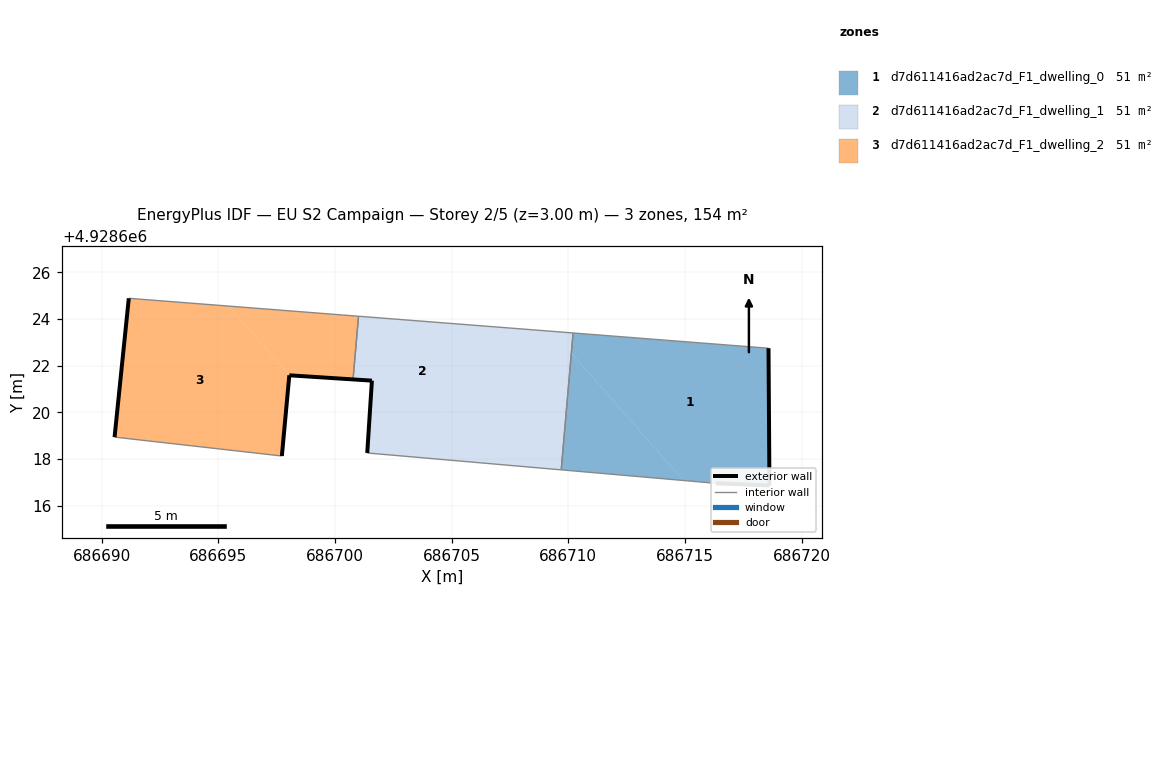
=== STOREY PLAN SPEC (per zone: floor XY polygon, exterior-wall plan segments, windows/doors) ===
zone 1: d7d611416ad2ac7d_F1_dwelling_0  (51.3 m²)
  floor: (686714.93, 4928617.08) (686710.13, 4928622.54) (686709.69, 4928617.53)
  floor: (686718.62, 4928616.86) (686718.58, 4928622.74) (686710.20, 4928623.40) (686710.13, 4928622.54) (686714.93, 4928617.08) (686716.32, 4928616.95)
  exterior wall: (686718.58, 4928622.74) – (686718.62, 4928616.86)  [5.9 m]
  exterior wall: (686718.62, 4928616.86) – (686716.32, 4928616.95)  [2.3 m]
  interior walls: 3
zone 2: d7d611416ad2ac7d_F1_dwelling_1  (51.3 m²)
  floor: (686709.69, 4928617.53) (686710.13, 4928622.54) (686709.31, 4928623.47) (686708.65, 4928623.52) (686702.55, 4928618.15)
  floor: (686710.13, 4928622.54) (686710.20, 4928623.40) (686709.31, 4928623.47)
  floor: (686708.65, 4928623.52) (686701.01, 4928624.12) (686700.77, 4928621.41) (686701.58, 4928621.35) (686701.38, 4928618.25) (686702.55, 4928618.15)
  exterior wall: (686701.38, 4928618.25) – (686701.58, 4928621.35)  [3.1 m]
  exterior wall: (686701.58, 4928621.35) – (686700.77, 4928621.41)  [0.8 m]
  interior walls: 4
zone 3: d7d611416ad2ac7d_F1_dwelling_2  (51.3 m²)
  floor: (686700.77, 4928621.41) (686701.01, 4928624.12) (686695.43, 4928624.55) (686698.04, 4928621.58)
  floor: (686697.72, 4928618.12) (686698.04, 4928621.58) (686695.43, 4928624.55) (686691.16, 4928624.88) (686690.55, 4928618.93)
  exterior wall: (686700.77, 4928621.41) – (686698.04, 4928621.58)  [2.7 m]
  exterior wall: (686698.04, 4928621.58) – (686697.72, 4928618.12)  [3.5 m]
  exterior wall: (686690.55, 4928618.93) – (686691.16, 4928624.88)  [6.0 m]
  interior walls: 3

=== DERIVED (storey summary) ===
Building: EU S2 Campaign
Storey: 2 of 5  (floor level z = 3.00 m)
Storey gross floor area: 154.0 m²
Zones on this storey: 3
  - d7d611416ad2ac7d_F1_dwelling_0: floor 51.3 m²; exterior wall 8.2 m (24.5 m²); WWR 0.0%
  - d7d611416ad2ac7d_F1_dwelling_1: floor 51.3 m²; exterior wall 3.9 m (11.8 m²); WWR 0.0%
  - d7d611416ad2ac7d_F1_dwelling_2: floor 51.3 m²; exterior wall 12.2 m (36.6 m²); WWR 0.0%
Zone adjacency (shared interzone walls):
  - d7d611416ad2ac7d_F1_dwelling_0 ↔ d7d611416ad2ac7d_F1_dwelling_1
  - d7d611416ad2ac7d_F1_dwelling_1 ↔ d7d611416ad2ac7d_F1_dwelling_2